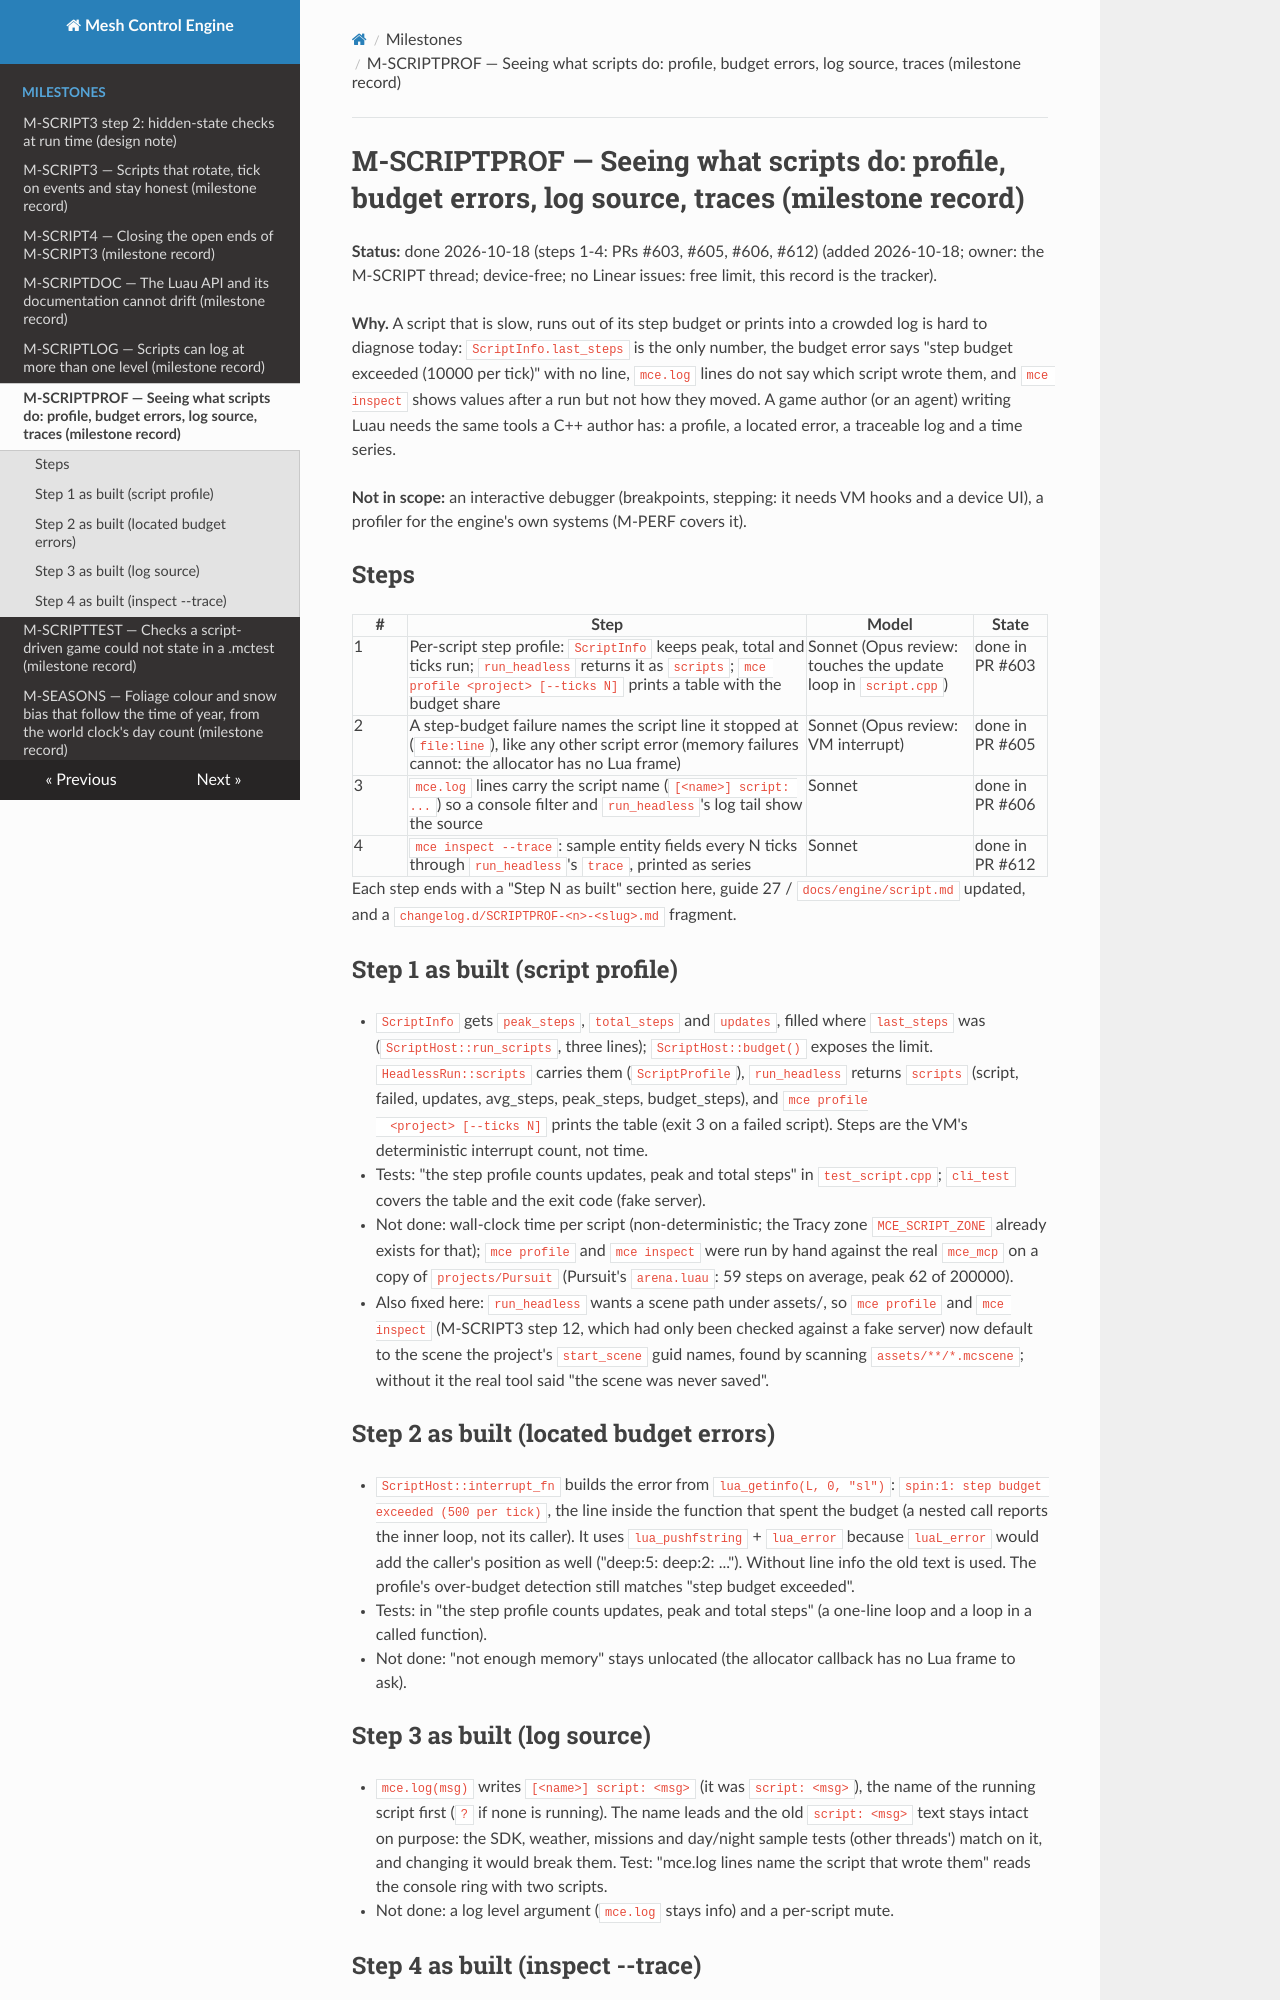

repository: sberkan09/mesh_control_engine · page: milestones/M-SCRIPTPROF/index.html · generator: mkdocs

# M-SCRIPTPROF — Seeing what scripts do: profile, budget errors, log source, traces (milestone record)

**Status:** done 2026-10-18 (steps 1-4: PRs #603, #605, #606, #612) (added 2026-10-18; owner: the M-SCRIPT thread; device-free; no Linear issues: free limit, this record is the tracker).

**Why.** A script that is slow, runs out of its step budget or prints into a crowded log is hard to diagnose today: `ScriptInfo.last_steps` is the only number, the budget
error says "step budget exceeded (10000 per tick)" with no line, `mce.log` lines do not say which script wrote them, and `mce inspect` shows values after a run but
not how they moved. A game author (or an agent) writing Luau needs the same tools a C++ author has: a profile, a located error, a traceable log and a time series.

**Not in scope:** an interactive debugger (breakpoints, stepping: it needs VM hooks and a device UI), a profiler for the engine's own systems (M-PERF covers it).

## Steps

| # | Step | Model | State |
|---|---|---|---|
| 1 | Per-script step profile: `ScriptInfo` keeps peak, total and ticks run; `run_headless` returns it as `scripts`; `mce profile <project> [--ticks N]` prints a table with the budget share | Sonnet (Opus review: touches the update loop in `script.cpp`) | done in PR #603 |
| 2 | A step-budget failure names the script line it stopped at (`file:line`), like any other script error (memory failures cannot: the allocator has no Lua frame) | Sonnet (Opus review: VM interrupt) | done in PR #605 |
| 3 | `mce.log` lines carry the script name (`[<name>] script: ...`) so a console filter and `run_headless`'s log tail show the source | Sonnet | done in PR #606 |
| 4 | `mce inspect --trace`: sample entity fields every N ticks through `run_headless`'s `trace`, printed as series | Sonnet | done in PR #612 |

Each step ends with a "Step N as built" section here, guide 27 / `docs/engine/script.md` updated, and a `changelog.d/SCRIPTPROF-<n>-<slug>.md` fragment.

## Step 1 as built (script profile)

- `ScriptInfo` gets `peak_steps`, `total_steps` and `updates`, filled where `last_steps` was (`ScriptHost::run_scripts`, three lines); `ScriptHost::budget()` exposes the limit.
  `HeadlessRun::scripts` carries them (`ScriptProfile`), `run_headless` returns `scripts` (script, failed, updates, avg_steps, peak_steps, budget_steps), and `mce profile
  <project> [--ticks N]` prints the table (exit 3 on a failed script). Steps are the VM's deterministic interrupt count, not time.
- Tests: "the step profile counts updates, peak and total steps" in `test_script.cpp`; `cli_test` covers the table and the exit code (fake server).
- Not done: wall-clock time per script (non-deterministic; the Tracy zone `MCE_SCRIPT_ZONE` already exists for that); `mce profile` and `mce inspect` were run by hand against the real `mce_mcp` on a copy of `projects/Pursuit` (Pursuit's `arena.luau`: 59 steps on average, peak 62 of 200000).
- Also fixed here: `run_headless` wants a scene path under assets/, so `mce profile` and `mce inspect` (M-SCRIPT3 step 12, which had only been checked against a fake server) now default to the scene the project's `start_scene` guid names, found by scanning `assets/**/*.mcscene`; without it the real tool said "the scene was never saved".

## Step 2 as built (located budget errors)

- `ScriptHost::interrupt_fn` builds the error from `lua_getinfo(L, 0, "sl")`: `spin:1: step budget exceeded (500 per tick)`, the line inside the function that spent the budget (a
  nested call reports the inner loop, not its caller). It uses `lua_pushfstring` + `lua_error` because `luaL_error` would add the caller's position as well ("deep:5: deep:2: ...").
  Without line info the old text is used. The profile's over-budget detection still matches "step budget exceeded".
- Tests: in "the step profile counts updates, peak and total steps" (a one-line loop and a loop in a called function).
- Not done: "not enough memory" stays unlocated (the allocator callback has no Lua frame to ask).
